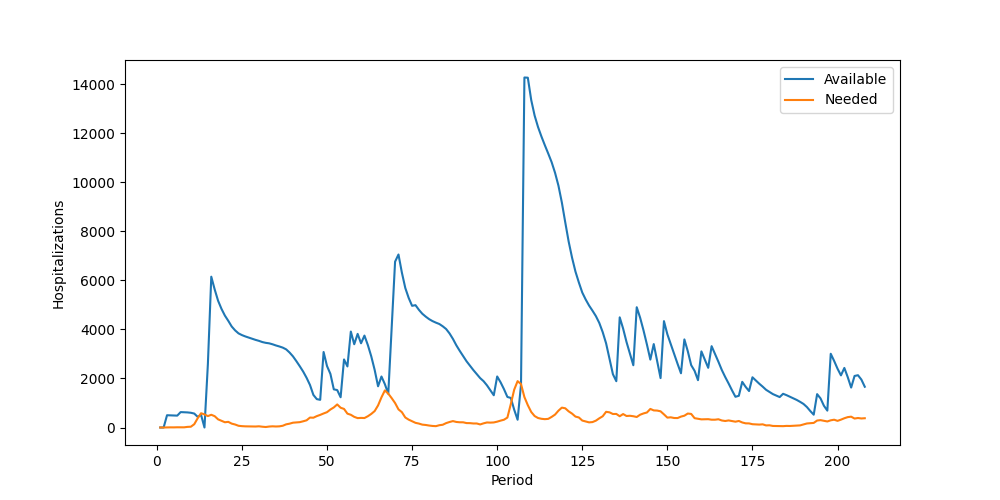

Values plotted in this chart, from the file beside it:
Period, Inventory, Arrived, Available, Needed, Succeeded, Failed, Lost
1, 0, 0, 0, 0, 0, 0, 0
2, 0, 0, 0, 0, 0, 0, 0
3, 0, 500, 500, 5, 5, 0, 0
4, 495, 0, 495, 6, 6, 0, 0
5, 489, 0, 489, 5, 5, 0, 0
6, 484, 0, 484, 9, 9, 0, 0
7, 475, 153, 628, 6, 6, 0, 0
8, 622, 0, 622, 7, 7, 0, 0
9, 615, 0, 615, 25, 25, 0, 0
10, 590, 10, 600, 32, 32, 0, 0
11, 568, 0, 568, 134, 134, 0, 0
12, 434, 0, 434, 377, 377, 0, 0
13, 57, 456, 513, 581, 513, 68, 0
14, 0, 0, 0, 534, 0, 534, 0
15, 0, 2582, 2582, 465, 465, 0, 0
16, 2117, 4030, 6147, 519, 519, 0, 0
17, 5628, 0, 5628, 461, 461, 0, 0
18, 5167, 0, 5167, 332, 332, 0, 0
19, 4835, 0, 4835, 274, 274, 0, 0
20, 4561, 0, 4561, 214, 214, 0, 0
21, 4347, 0, 4347, 230, 230, 0, 0
22, 4117, 0, 4117, 158, 158, 0, 0
23, 3959, 0, 3959, 122, 122, 0, 0
24, 3837, 0, 3837, 70, 70, 0, 0
25, 3767, 0, 3767, 55, 55, 0, 0
26, 3712, 0, 3712, 47, 47, 0, 0
27, 3665, 0, 3665, 46, 46, 0, 0
28, 3619, 0, 3619, 47, 47, 0, 0
29, 3572, 0, 3572, 40, 40, 0, 0
30, 3532, 0, 3532, 49, 49, 0, 0
31, 3483, 0, 3483, 32, 32, 0, 0
32, 3451, 0, 3451, 20, 20, 0, 0
33, 3431, 0, 3431, 39, 39, 0, 0
34, 3392, 0, 3392, 48, 48, 0, 0
35, 3344, 0, 3344, 41, 41, 0, 0
36, 3303, 0, 3303, 47, 47, 0, 0
37, 3256, 0, 3256, 71, 71, 0, 0
38, 3185, 0, 3185, 129, 129, 0, 0
39, 3056, 0, 3056, 156, 156, 0, 0
40, 2900, 0, 2900, 196, 196, 0, 0
41, 2704, 0, 2704, 207, 207, 0, 0
42, 2497, 0, 2497, 218, 218, 0, 0
43, 2279, 0, 2279, 253, 253, 0, 0
44, 2026, 0, 2026, 293, 293, 0, 0
45, 1733, 0, 1733, 405, 405, 0, 0
46, 1328, 0, 1328, 399, 399, 0, 0
47, 929, 228, 1157, 464, 464, 0, 0
48, 693, 435, 1128, 514, 514, 0, 0
49, 614, 2463, 3077, 572, 572, 0, 0
50, 2505, 0, 2505, 625, 625, 0, 0
51, 1880, 306, 2186, 733, 733, 0, 0
52, 1453, 102, 1555, 818, 818, 0, 0
53, 737, 789, 1526, 940, 940, 0, 0
54, 586, 647, 1233, 806, 806, 0, 0
55, 427, 2347, 2774, 757, 757, 0, 0
56, 2017, 472, 2489, 565, 565, 0, 0
57, 1924, 1988, 3912, 518, 518, 0, 0
58, 3394, 0, 3394, 434, 434, 0, 0
59, 2960, 856, 3816, 383, 383, 0, 0
60, 3433, 0, 3433, 391, 391, 0, 0
... 148 more rows
